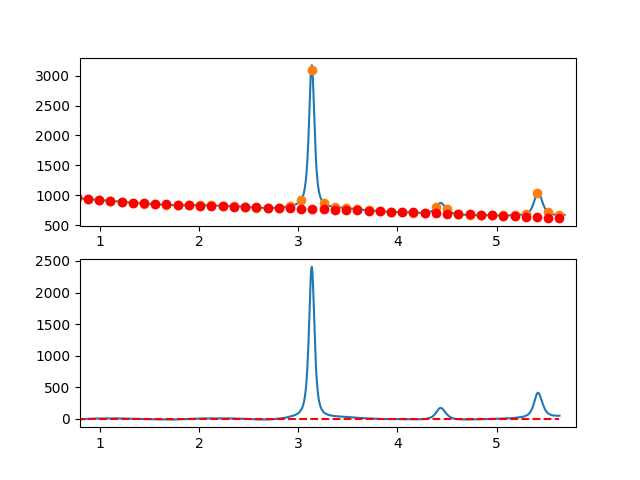

Source data for this figure (header and first rows):
7.660095065371018697e-01, -6.981847942429681098e+00
7.716692588143090337e-01, -6.507734297491083453e+00
7.773290110915161977e-01, -7.448529405964904981e+00
7.829887633687233617e-01, -7.953929280575493976e+00
7.886485156459305257e-01, -5.968629934046930430e+00
7.943082679231376897e-01, -5.834327379104024658e+00
7.999680202003448537e-01, -6.023717628470762975e+00
8.056277724775520177e-01, -7.648496694871823820e+00
8.112875247547591817e-01, -5.758360591030964315e+00
8.169472770319663457e-01, -6.359005329672868356e+00
8.226070293091735097e-01, -5.701126923521883327e+00
8.282667815863807848e-01, -5.754421385302066483e+00
8.339265338635878377e-01, -4.436584727737908906e+00
8.395862861407951128e-01, -3.916312963553878035e+00
8.452460384180022768e-01, -1.742302105473754636e+00
8.509057906952094408e-01, -6.612481662228901769e-01
8.565655429724164938e-01, -1.581847158524283259e+00
8.622252952496237688e-01, -4.737950951031280056e-01
8.678850475268309328e-01, -5.717879886833543424e-01
8.735447998040380968e-01, 2.298478148010644873e+00
8.792045520812451498e-01, 2.779307302254210299e+00
8.848643043584524248e-01, 2.315003461323499323e+00
8.905240566356595888e-01, 2.813870612493815315e+00
8.961838089128667528e-01, 4.239212743040980058e+00
9.018435611900738058e-01, 4.092333840240939935e+00
9.075033134672810808e-01, 4.630537891369385761e+00
9.131630657444882448e-01, 5.284128883701441737e+00
9.188228180216954089e-01, 5.338410804513387120e+00
9.244825702989024618e-01, 5.299687641080367939e+00
9.301423225761097369e-01, 4.646263380678419708e+00
9.358020748533169009e-01, 4.334442010583416049e+00
9.414618271305239539e-01, 4.243527518070663973e+00
9.471215794077312289e-01, 3.991823890415844289e+00
9.527813316849383929e-01, 5.093635114894823346e+00
9.584410839621455569e-01, 7.638265178783171905e+00
9.641008362393528319e-01, 6.282018069357036438e+00
9.697605885165598849e-01, 6.082197773891152792e+00
9.754203407937670489e-01, 5.389108279662195855e+00
9.810800930709743239e-01, 5.019053573945143398e+00
9.867398453481812659e-01, 4.958337644016069135e+00
9.923995976253885409e-01, 5.802264477150401945e+00
9.980593499025957049e-01, 5.087113795652271619e+00
1.003719102179802869e+00, 7.188068261938497017e+00
1.009378854457010144e+00, 7.862286273453605645e+00
1.015038606734217197e+00, 7.979926227642863523e+00
1.020698359011424472e+00, 8.159146521951015529e+00
1.026358111288631525e+00, 8.058105553823224909e+00
1.032017863565838578e+00, 8.121961720704462095e+00
1.037677615843045853e+00, 8.491873420039155462e+00
1.043337368120253128e+00, 8.863999049272933917e+00
1.048997120397460181e+00, 9.974497005850707865e+00
1.054656872674667456e+00, 8.914525687216837468e+00
1.060316624951874509e+00, 7.750243490816387748e+00
1.065976377229081784e+00, 7.716808814094747504e+00
1.071636129506288837e+00, 7.643380054496901721e+00
1.077295881783495890e+00, 7.305115609467065951e+00
1.082955634060703165e+00, 7.636173876451152864e+00
1.088615386337910440e+00, 8.603713252893271601e+00
1.094275138615117493e+00, 8.904892136238572675e+00
1.099934890892324768e+00, 7.956868923932461257e+00
1.105594643169532043e+00, 7.571802013419301147e+00
... 809 more rows
